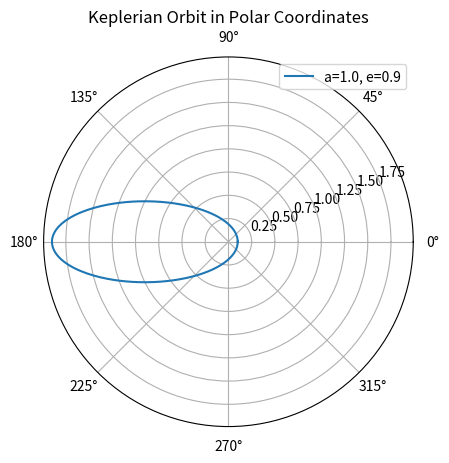

The matplotlib source for this figure:
import numpy as np
import matplotlib.pyplot as plt

def keplerian_orbit(a, e, theta):
    """
    Calculate the radial distance r of a Keplerian orbit for a given angle theta.

    Parameters:
        a (float): Semi-major axis of the orbit
        e (float): Eccentricity of the orbit
        theta (numpy array): Array of angles (in radians)

    Returns:
        r (numpy array): Radial distances corresponding to the angles
    """
    r = (a * (1 - e**2)) / (1 + e * np.cos(theta))
    return r

# Define parameters of the orbit
a = 1.0  # Semi-major axis
E = 0.9  # Eccentricity

# Generate angles for the orbit (0 to 2*pi)
theta = np.linspace(0, 2 * np.pi, 500)

# Calculate radial distances
r = keplerian_orbit(a, E, theta)

# Create the polar plot
fig, ax = plt.subplots(subplot_kw={'projection': 'polar'})
ax.plot(theta, r, label=f"a={a}, e={E}")
ax.set_title("Keplerian Orbit in Polar Coordinates")
ax.legend()

# Display the plot
plt.show()
